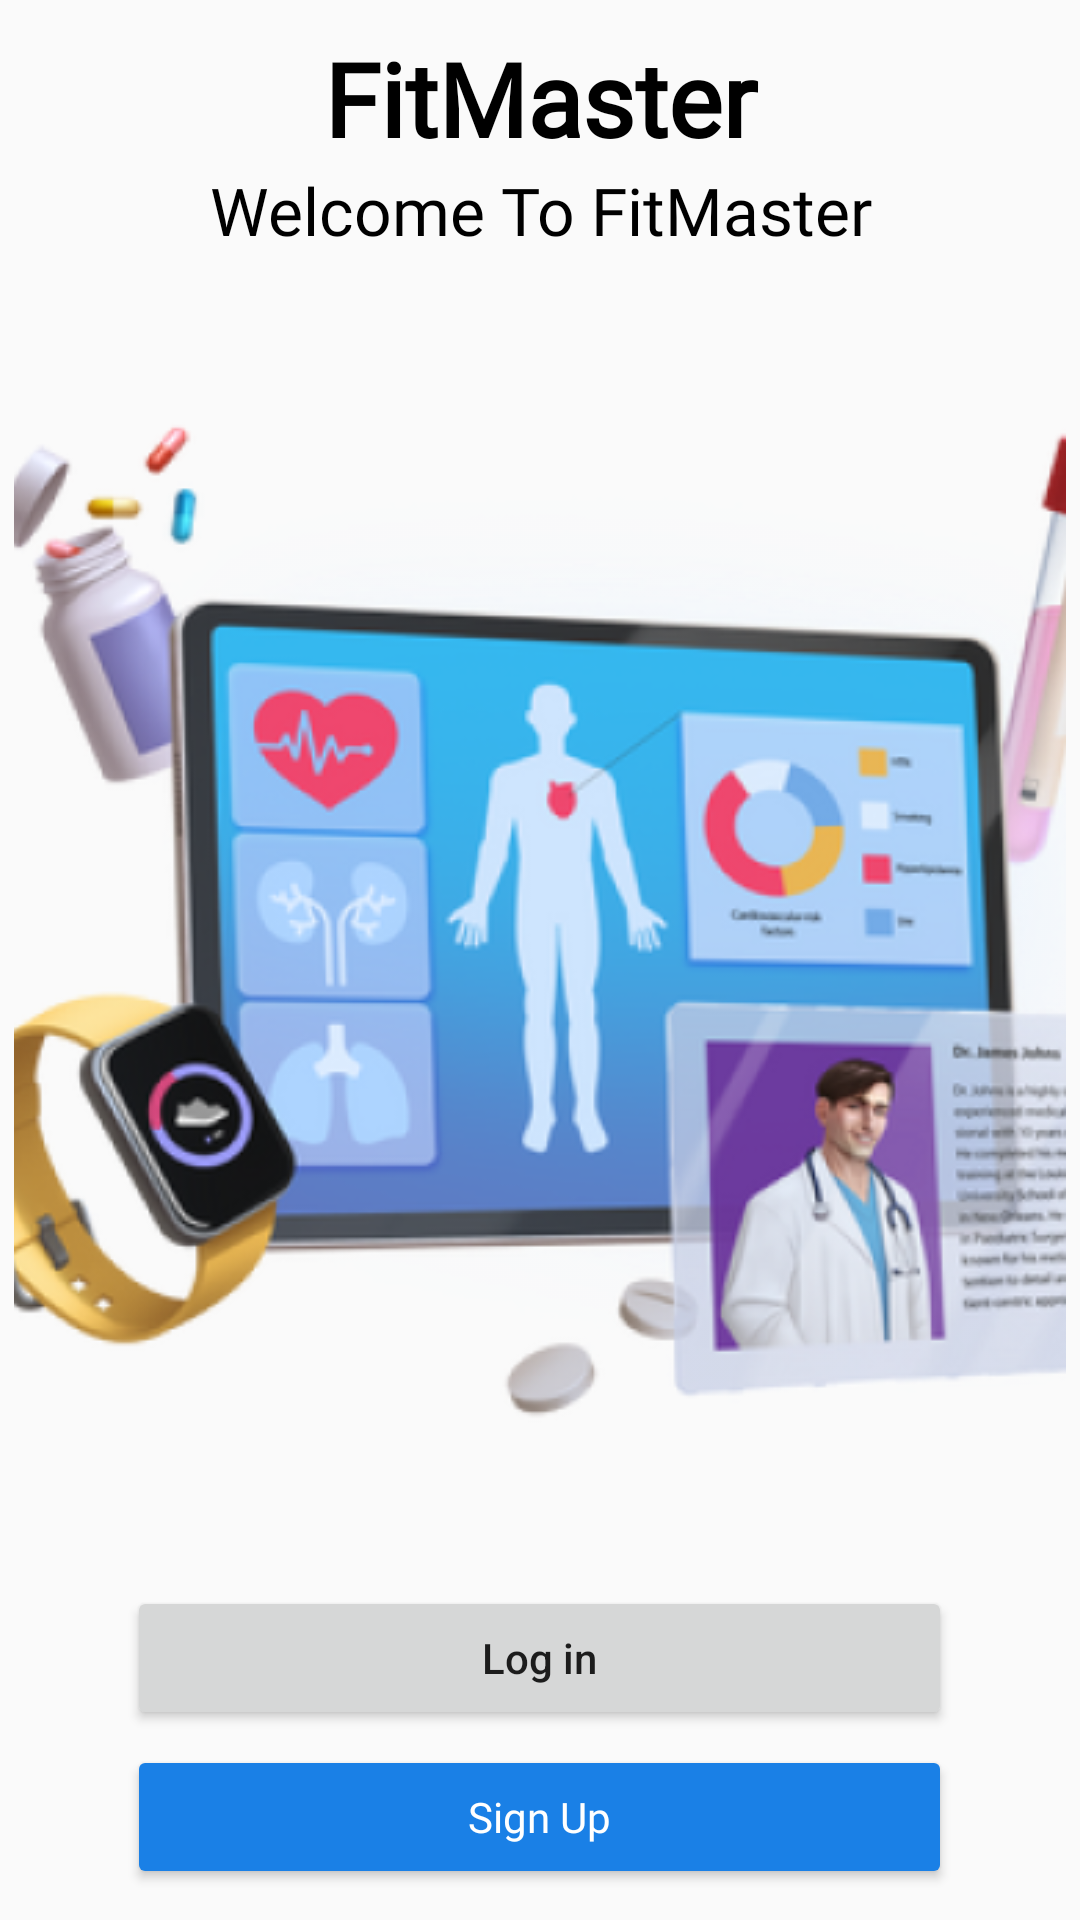

Reconstruct the res/layout file that produces this screen, plus the resources it refers to.
<!-- AndroidManifest.xml: application theme Theme.FitMaster -->
<!-- res/layout/starting_page.xml -->
<?xml version="1.0" encoding="utf-8"?>
<LinearLayout xmlns:android="http://schemas.android.com/apk/res/android"
    xmlns:app="http://schemas.android.com/apk/res-auto"
    android:layout_width="match_parent"
    android:layout_height="match_parent"
    android:gravity="center_horizontal|center_vertical"
    android:orientation="vertical">

    <TextView
        android:id="@+id/sp_title"
        android:layout_width="411dp"
        android:layout_height="wrap_content"
        android:fontFamily="@font/inter_bold"
        android:text="FitMaster"
        android:textAlignment="center"
        android:textColor="@color/black"
        android:textSize="34sp"
        android:textStyle="bold" />

    <TextView
        android:id="@+id/sp_greeting"
        android:layout_width="match_parent"
        android:layout_height="wrap_content"
        android:fontFamily="@font/inter_semibold"
        android:text="Welcome To FitMaster"
        android:textAlignment="center"
        android:textColor="@color/black"
        android:textSize="22dp" />

    <ImageView
        android:id="@+id/sp_image"
        android:layout_width="358dp"
        android:layout_height="444dp"
        android:src="@drawable/fitpal" />

    <Button
        android:id="@+id/sp_login"
        android:layout_width="275dp"
        android:layout_height="wrap_content"
        android:text="Log in"
        android:textAllCaps="false" />

    <Button
        android:id="@+id/sp_register"
        android:layout_width="275dp"
        android:layout_height="wrap_content"
        android:layout_marginTop="5dp"
        android:backgroundTint="@color/blue_button"
        android:fontFamily="@font/inter_semibold"
        android:text="Sign Up"
        android:textAlignment="center"
        android:textAllCaps="false"
        android:textColor="@color/white" />
</LinearLayout>
<!-- resources referenced by this layout -->
<resources>
  <color name="black">#FF000000</color>
  <color name="blue_button">#1A80E6</color>
  <color name="white">#FFFFFFFF</color>
  <!-- drawable fitpal: png bitmap (drawable, 152198 bytes) -->
  <style name="Theme.FitMaster" parent="Theme.AppCompat.Light.NoActionBar">
          
          <item name="colorPrimary">@color/blue_button</item>
          <item name="colorPrimaryDark">@color/black</item>
          <item name="colorAccent">@color/white</item>
      </style>
</resources>
